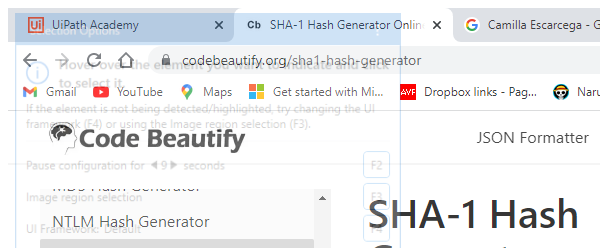
Task: Robotic Enterprise Framework
Workflow: SHA1_Close

Step 1: Attach Browser 'chrome.exe SHA-1' in window 'SHA-1 Hash Generator Online Tool' (chrome.exe)
